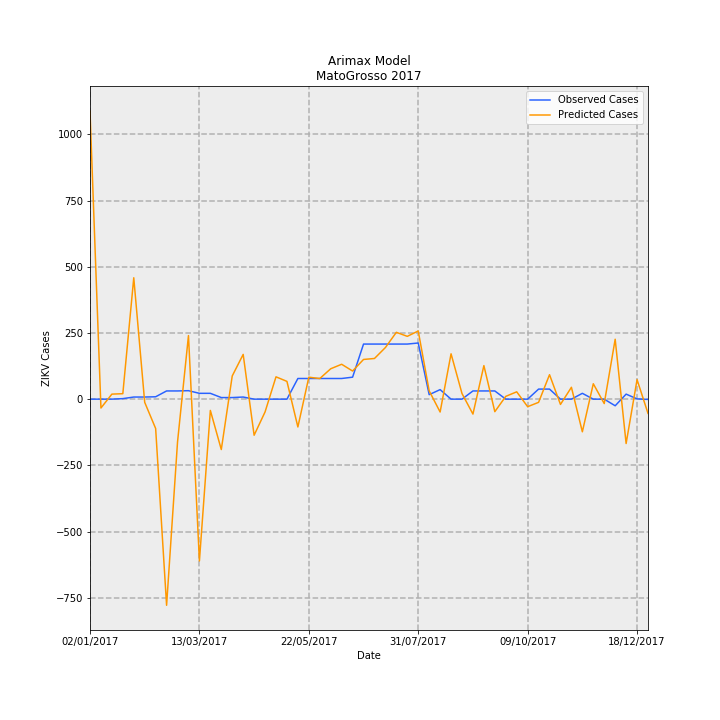

Data behind this chart, as committed beside it:
Date, predictions_incidence, observed_incidence, Predicted Cases, Observed Cases, error
02/01/2017, 32.52, 0.0, 1088, 0.0, -1088
09/01/2017, -1, 0.0, -33.45, 0.0, 33.45
16/01/2017, 0.5683, 0.0, 19.01, 0.0, -19.01
23/01/2017, 0.6174, 0.0598, 20.65, 2, -18.65
30/01/2017, 13.7, 0.2392, 458.3, 8, -450.3
06/02/2017, -0.36, 0.2392, -12.04, 8, 20.04
13/02/2017, -3.313, 0.2691, -110.8, 9, 119.8
20/02/2017, -23.27, 0.9269, -778.3, 31, 809.3
27/02/2017, -4.833, 0.9269, -161.6, 31, 192.6
06/03/2017, 7.177, 0.9568, 240, 32, -208
13/03/2017, -18.27, 0.6578, -610.9, 22.0, 632.9
20/03/2017, -1.272, 0.6578, -42.56, 22.0, 64.56
27/03/2017, -5.687, 0.1794, -190.2, 6, 196.2
03/04/2017, 2.619, 0.1794, 87.6, 6, -81.6
10/04/2017, 5.053, 0.2392, 169, 8, -161
17/04/2017, -4.074, 0.0, -136.2, 0.0, 136.2
24/04/2017, -1.443, 0.0, -48.25, 0.0, 48.25
01/05/2017, 2.521, 0.0, 84.3, 0.0, -84.3
08/05/2017, 2.005, 0.0, 67.07, 0.0, -67.07
15/05/2017, -3.14, 2.332, -105, 78, 183
22/05/2017, 2.481, 2.332, 82.99, 78, -4.991
29/05/2017, 2.325, 2.332, 77.76, 78, 0.2409
05/06/2017, 3.431, 2.332, 114.7, 78, -36.75
12/06/2017, 3.939, 2.332, 131.7, 78, -53.74
19/06/2017, 3.176, 2.482, 106.2, 83.0, -23.21
26/06/2017, 4.482, 6.219, 149.9, 208, 58.11
03/07/2017, 4.592, 6.219, 153.6, 208, 54.43
10/07/2017, 5.828, 6.219, 194.9, 208, 13.08
17/07/2017, 7.546, 6.219, 252.4, 208, -44.38
24/07/2017, 7.09, 6.219, 237.1, 208, -29.14
31/07/2017, 7.695, 6.339, 257.4, 212, -45.38
07/08/2017, 0.9356, 0.5083, 31.29, 17, -14.29
14/08/2017, -1.452, 1.076, -48.56, 36, 84.56
21/08/2017, 5.119, 0.0, 171.2, 0.0, -171.2
28/08/2017, 0.6328, 0.0, 21.16, 0.0, -21.16
04/09/2017, -1.684, 0.9269, -56.34, 31, 87.34
11/09/2017, 3.787, 0.9269, 126.6, 31, -95.65
18/09/2017, -1.412, 0.9269, -47.24, 31, 78.24
25/09/2017, 0.3144, 0.0, 10.52, 0.0, -10.52
02/10/2017, 0.8285, 0.0, 27.71, 0.0, -27.71
09/10/2017, -0.8503, 0.0, -28.44, 0.0, 28.44
16/10/2017, -0.3592, 1.136, -12.01, 38, 50.01
23/10/2017, 2.762, 1.136, 92.37, 38, -54.37
30/10/2017, -0.5951, 0.0, -19.9, 0.0, 19.9
06/11/2017, 1.34, 0.0, 44.82, 0.0, -44.82
13/11/2017, -3.683, 0.6578, -123.2, 22.0, 145.2
20/11/2017, 1.738, 0.0, 58.13, 0.0, -58.13
27/11/2017, -0.4973, 0.0, -16.63, 0.0, 16.63
04/12/2017, 6.764, -0.7475, 226.2, -25, -251.2
11/12/2017, -5.008, 0.5681, -167.5, 19, 186.5
18/12/2017, 2.202, 0.0299, 73.65, 1, -72.65
25/12/2017, -1.607, -0.0299, -53.75, -1, 52.75
